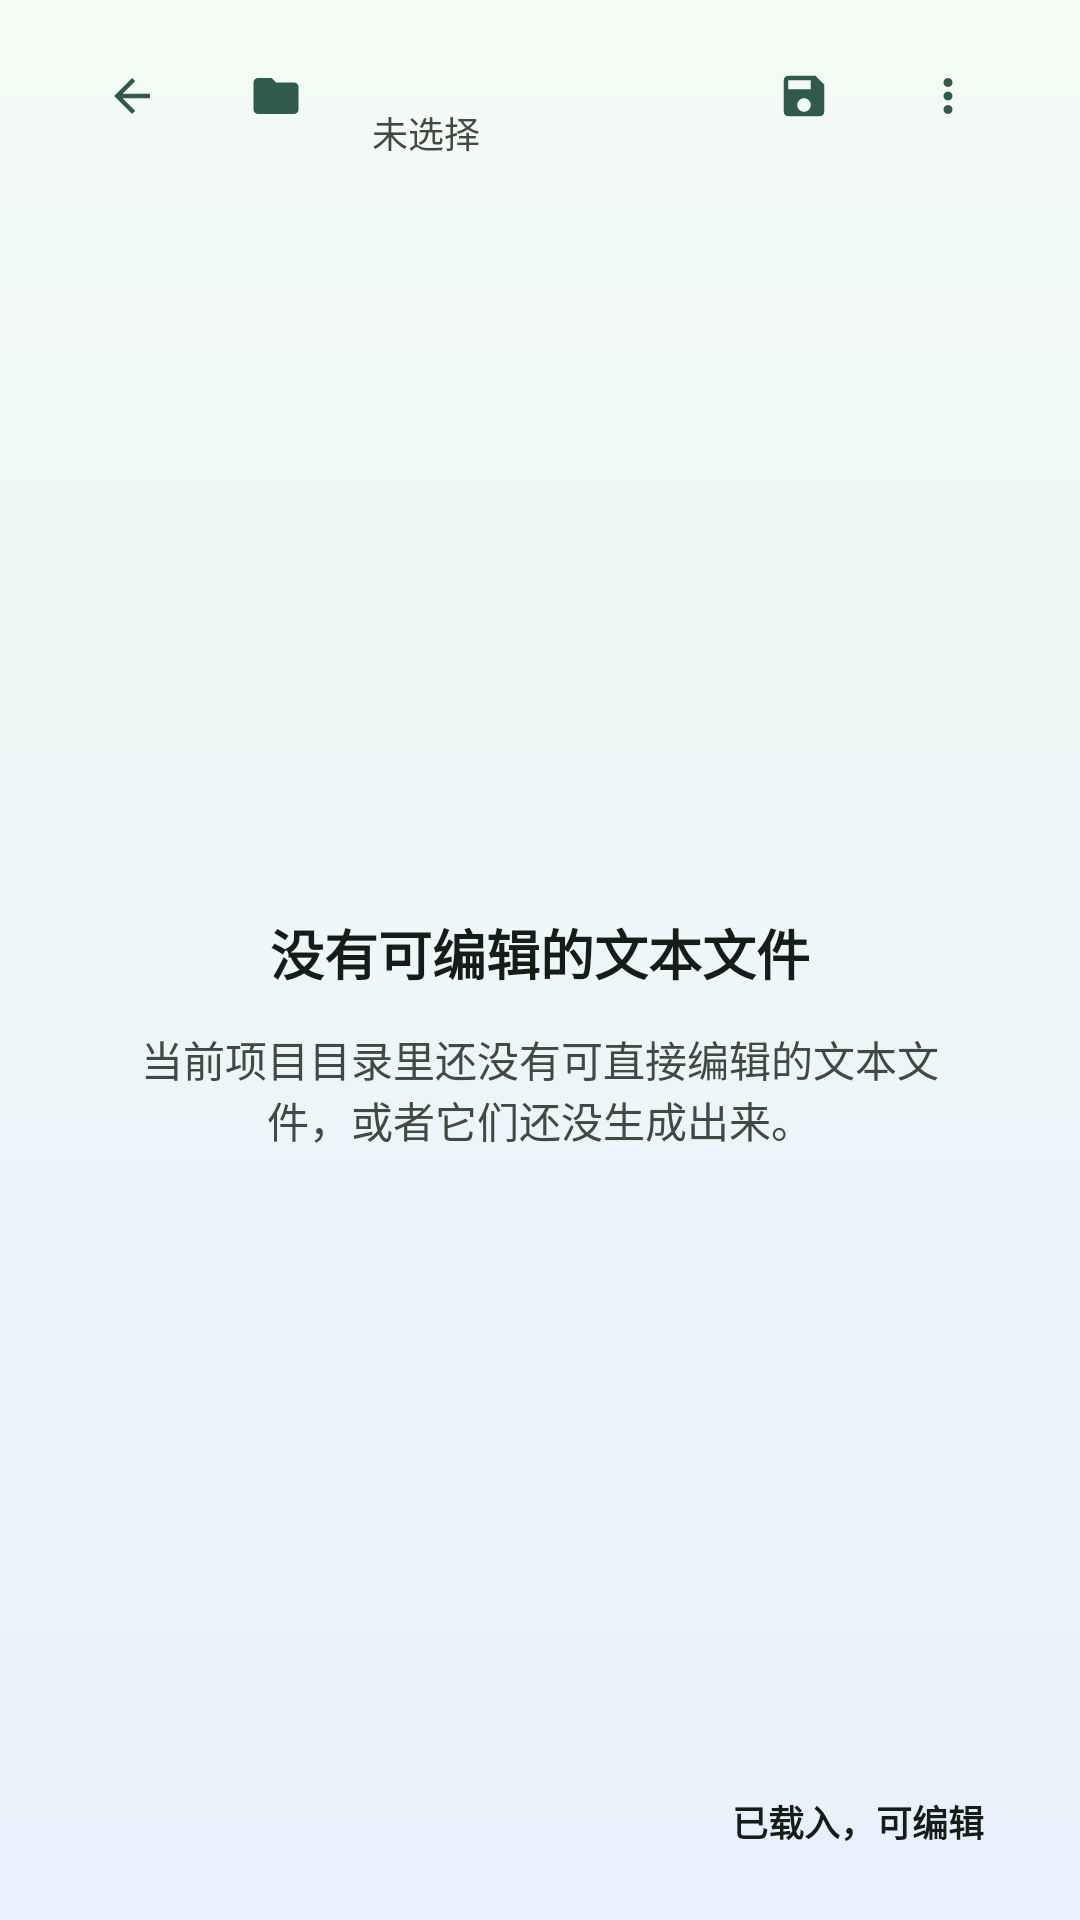

This screen was rendered from an Android layout file. Write that file and the resources it references.
<!-- AndroidManifest.xml: application theme AppTheme -->
<!-- res/layout/activity_project_editor.xml -->
<?xml version="1.0" encoding="utf-8"?>
<androidx.drawerlayout.widget.DrawerLayout xmlns:android="http://schemas.android.com/apk/res/android"
    xmlns:app="http://schemas.android.com/apk/res-auto"
    android:id="@+id/editorRoot"
    android:layout_width="match_parent"
    android:layout_height="match_parent"
    android:background="@drawable/bg_root_gradient">

    <LinearLayout
        android:layout_width="match_parent"
        android:layout_height="match_parent"
        android:orientation="vertical">

        <LinearLayout
            android:id="@+id/editorTopBar"
            android:layout_width="match_parent"
            android:layout_height="wrap_content"
            android:gravity="center_vertical"
            android:orientation="horizontal"
            android:paddingStart="@dimen/screen_padding"
            android:paddingTop="@dimen/space_8"
            android:paddingEnd="@dimen/screen_padding"
            android:paddingBottom="@dimen/space_8">

            <com.google.android.material.button.MaterialButton
                android:id="@+id/editorBackButton"
                style="@style/Widget.Material3.Button.TextButton"
                android:layout_width="48dp"
                android:layout_height="48dp"
                android:contentDescription="@string/editor_back_button"
                android:minWidth="48dp"
                android:text=""
                app:icon="@drawable/ic_arrow_back_24"
                app:iconGravity="textStart"
                app:iconPadding="0dp" />

            <com.google.android.material.button.MaterialButton
                android:id="@+id/editorFileTreeButton"
                style="@style/Widget.Material3.Button.TextButton"
                android:layout_width="48dp"
                android:layout_height="48dp"
                android:contentDescription="@string/editor_files_button_desc"
                android:minWidth="48dp"
                android:text=""
                app:icon="@drawable/ic_folder_24"
                app:iconGravity="textStart"
                app:iconPadding="0dp" />

            <LinearLayout
                android:layout_width="0dp"
                android:layout_height="wrap_content"
                android:layout_marginStart="@dimen/space_8"
                android:layout_marginEnd="@dimen/space_8"
                android:layout_weight="1"
                android:orientation="vertical">

                <TextView
                    android:id="@+id/editorTitleText"
                    android:layout_width="match_parent"
                    android:layout_height="wrap_content"
                    android:ellipsize="end"
                    android:maxLines="1"
                    android:textColor="@color/md_theme_onBackground"
                    android:textSize="18sp"
                    android:textStyle="bold" />

                <TextView
                    android:id="@+id/currentFileValueText"
                    android:layout_width="match_parent"
                    android:layout_height="wrap_content"
                    android:ellipsize="middle"
                    android:maxLines="1"
                    android:text="@string/editor_current_file_empty"
                    android:textColor="@color/md_theme_onSurfaceVariant"
                    android:textSize="12sp" />
            </LinearLayout>

            <com.google.android.material.button.MaterialButton
                android:id="@+id/editorSaveButton"
                style="@style/Widget.Material3.Button.TextButton"
                android:layout_width="48dp"
                android:layout_height="48dp"
                android:contentDescription="@string/editor_save_button"
                android:minWidth="48dp"
                android:text=""
                app:icon="@drawable/ic_save_24"
                app:iconGravity="textStart"
                app:iconPadding="0dp" />

            <com.google.android.material.button.MaterialButton
                android:id="@+id/editorMenuButton"
                style="@style/Widget.Material3.Button.TextButton"
                android:layout_width="48dp"
                android:layout_height="48dp"
                android:contentDescription="@string/editor_menu_button_desc"
                android:minWidth="48dp"
                android:text=""
                app:icon="@drawable/ic_more_vert_24"
                app:iconGravity="textStart"
                app:iconPadding="0dp" />
        </LinearLayout>

        <FrameLayout
            android:id="@+id/editorContent"
            android:layout_width="match_parent"
            android:layout_height="0dp"
            android:layout_weight="1"
            android:paddingStart="@dimen/screen_padding"
            android:paddingEnd="@dimen/screen_padding"
            android:paddingBottom="@dimen/space_16">

            <io.github.rosemoe.sora.widget.CodeEditor
                android:id="@+id/codeEditor"
                android:layout_width="match_parent"
                android:layout_height="match_parent"
                android:layout_marginBottom="48dp"
                android:visibility="gone" />

            <LinearLayout
                android:id="@+id/editorEmptyState"
                android:layout_width="match_parent"
                android:layout_height="match_parent"
                android:gravity="center"
                android:orientation="vertical"
                android:padding="@dimen/space_24">

                <TextView
                    android:layout_width="wrap_content"
                    android:layout_height="wrap_content"
                    android:text="@string/editor_empty_title"
                    android:textColor="@color/md_theme_onSurface"
                    android:textSize="18sp"
                    android:textStyle="bold" />

                <TextView
                    android:layout_width="match_parent"
                    android:layout_height="wrap_content"
                    android:layout_marginTop="@dimen/space_12"
                    android:gravity="center"
                    android:text="@string/editor_empty_description"
                    android:textColor="@color/md_theme_onSurfaceVariant"
                    android:textSize="14sp" />
            </LinearLayout>

            <TextView
                android:id="@+id/editorStatusText"
                android:layout_width="wrap_content"
                android:layout_height="wrap_content"
                android:layout_gravity="bottom|end"
                android:background="@drawable/bg_file_tree_item"
                android:paddingHorizontal="@dimen/space_12"
                android:paddingVertical="@dimen/space_8"
                android:text="@string/editor_status_ready"
                android:textColor="@color/md_theme_onSurface"
                android:textSize="12sp"
                android:textStyle="bold" />
        </FrameLayout>
    </LinearLayout>

    <LinearLayout
        android:id="@+id/editorDrawerPanel"
        android:layout_width="304dp"
        android:layout_height="match_parent"
        android:layout_gravity="start"
        android:background="@color/md_theme_surface"
        android:orientation="vertical"
        android:padding="@dimen/space_16">

        <LinearLayout
            android:layout_width="match_parent"
            android:layout_height="wrap_content"
            android:gravity="center_vertical"
            android:orientation="horizontal">

            <LinearLayout
                android:layout_width="0dp"
                android:layout_height="wrap_content"
                android:layout_weight="1"
                android:orientation="vertical">

                <TextView
                    android:layout_width="match_parent"
                    android:layout_height="wrap_content"
                    android:text="@string/editor_tree_title"
                    android:textColor="@color/md_theme_onSurface"
                    android:textSize="20sp"
                    android:textStyle="bold" />

                <TextView
                    android:id="@+id/editorWorkspacePathText"
                    android:layout_width="match_parent"
                    android:layout_height="wrap_content"
                    android:layout_marginTop="@dimen/space_8"
                    android:ellipsize="middle"
                    android:maxLines="2"
                    android:textColor="@color/md_theme_onSurfaceVariant"
                    android:textSize="12sp" />
            </LinearLayout>

            <com.google.android.material.button.MaterialButton
                android:id="@+id/editorDrawerCloseButton"
                style="@style/Widget.Material3.Button.TextButton"
                android:layout_width="48dp"
                android:layout_height="48dp"
                android:contentDescription="@string/editor_close_drawer_desc"
                android:minWidth="48dp"
                android:text=""
                app:icon="@drawable/ic_close_24"
                app:iconGravity="textStart"
                app:iconPadding="0dp" />
        </LinearLayout>

        <LinearLayout
            android:layout_width="match_parent"
            android:layout_height="wrap_content"
            android:layout_marginTop="@dimen/space_16"
            android:gravity="center_vertical"
            android:orientation="horizontal">

            <TextView
                android:layout_width="0dp"
                android:layout_height="wrap_content"
                android:layout_weight="1"
                android:text="@string/editor_tree_description"
                android:textColor="@color/md_theme_onSurfaceVariant"
                android:textSize="13sp" />

            <com.google.android.material.button.MaterialButton
                android:id="@+id/editorRefreshButton"
                style="@style/Widget.Material3.Button.TextButton"
                android:layout_width="48dp"
                android:layout_height="48dp"
                android:contentDescription="@string/editor_refresh_button"
                android:minWidth="48dp"
                android:text=""
                app:icon="@drawable/ic_refresh_24"
                app:iconGravity="textStart"
                app:iconPadding="0dp" />
        </LinearLayout>

        <androidx.recyclerview.widget.RecyclerView
            android:id="@+id/fileTreeRecycler"
            android:layout_width="match_parent"
            android:layout_height="0dp"
            android:layout_marginTop="@dimen/space_16"
            android:layout_weight="1"
            android:clipToPadding="false"
            android:overScrollMode="never"
            android:paddingBottom="@dimen/space_8"
            android:scrollbars="none" />
    </LinearLayout>
</androidx.drawerlayout.widget.DrawerLayout>
<!-- resources referenced by this layout -->
<resources>
  <color name="md_theme_onBackground">#161D19</color>
  <color name="md_theme_onSurface">#161D19</color>
  <color name="md_theme_onSurfaceVariant">#404942</color>
  <color name="md_theme_surface">#F7FAF6</color>
  <dimen name="screen_padding">20dp</dimen>
  <dimen name="space_12">12dp</dimen>
  <dimen name="space_16">16dp</dimen>
  <dimen name="space_24">24dp</dimen>
  <dimen name="space_8">8dp</dimen>
  <!-- drawable bg_root_gradient (drawable) -->
  <?xml version="1.0" encoding="utf-8"?>
  <shape xmlns:android="http://schemas.android.com/apk/res/android" android:shape="rectangle">
      <gradient
          android:angle="270"
          android:endColor="@color/root_gradient_end"
          android:startColor="@color/root_gradient_start" />
  </shape>
  <!-- drawable ic_arrow_back_24 (drawable) -->
  <?xml version="1.0" encoding="utf-8"?>
  <vector xmlns:android="http://schemas.android.com/apk/res/android"
      android:width="24dp"
      android:height="24dp"
      android:viewportWidth="24"
      android:viewportHeight="24">
      <path
          android:fillColor="@color/md_theme_onSurface"
          android:pathData="M20,11L7.83,11L13.42,5.41L12,4L4,12L12,20L13.42,18.59L7.83,13L20,13Z" />
  </vector>
  <!-- drawable ic_close_24 (drawable) -->
  <?xml version="1.0" encoding="utf-8"?>
  <vector xmlns:android="http://schemas.android.com/apk/res/android"
      android:width="24dp"
      android:height="24dp"
      android:viewportWidth="24"
      android:viewportHeight="24">
      <path
          android:fillColor="@color/md_theme_onSurface"
          android:pathData="M18.3,5.71L12,12L18.3,18.29L16.89,19.7L10.59,13.41L4.29,19.7L2.88,18.29L9.17,12L2.88,5.71L4.29,4.3L10.59,10.59L16.89,4.3Z" />
  </vector>
  <!-- drawable ic_folder_24 (drawable) -->
  <?xml version="1.0" encoding="utf-8"?>
  <vector xmlns:android="http://schemas.android.com/apk/res/android"
      android:width="24dp"
      android:height="24dp"
      android:viewportWidth="24"
      android:viewportHeight="24">
      <path
          android:fillColor="@color/md_theme_onSurface"
          android:pathData="M10,4L12,6L20,6C21.1,6 22,6.9 22,8L22,18C22,19.1 21.1,20 20,20L4,20C2.9,20 2,19.1 2,18L2,6C2,4.9 2.9,4 4,4Z" />
  </vector>
  <string name="editor_back_button">返回</string>
  <string name="editor_close_drawer_desc">关闭文件树</string>
  <string name="editor_current_file_empty">未选择</string>
  <string name="editor_empty_description">当前项目目录里还没有可直接编辑的文本文件，或者它们还没生成出来。</string>
  <string name="editor_empty_title">没有可编辑的文本文件</string>
  <string name="editor_files_button_desc">打开文件树</string>
  <string name="editor_menu_button_desc">更多选项</string>
  <string name="editor_refresh_button">刷新树</string>
  <string name="editor_save_button">保存</string>
  <string name="editor_status_ready">已载入，可编辑</string>
  <string name="editor_tree_description">目录可展开收起；点文件会自动载入到右侧编辑器。</string>
  <string name="editor_tree_title">文件树</string>
  <style name="AppTheme" parent="Base.AppTheme" />
  <dimen name="radius_large">24dp</dimen>
  <color name="md_theme_secondaryContainer">#D1E8D8</color>
  <color name="root_gradient_end">#E6F1FB</color>
  <color name="root_gradient_start">#F4FBF5</color>
  <color name="md_theme_primary">#305A4B</color>
  <color name="md_theme_onPrimary">#FFFFFF</color>
  <color name="md_theme_primaryContainer">#D5F1DD</color>
  <color name="md_theme_onPrimaryContainer">#0D1F18</color>
  <color name="md_theme_secondary">#4E6358</color>
  <color name="md_theme_onSecondary">#FFFFFF</color>
  <color name="md_theme_onSecondaryContainer">#0C1F17</color>
  <color name="md_theme_tertiary">#2E6670</color>
  <color name="md_theme_onTertiary">#FFFFFF</color>
  <color name="md_theme_tertiaryContainer">#CCEAF0</color>
  <color name="md_theme_onTertiaryContainer">#051F24</color>
  <color name="md_theme_surfaceVariant">#DDE5DC</color>
  <color name="md_theme_outline">#707972</color>
  <color name="md_theme_background">#F4FBF5</color>
</resources>
